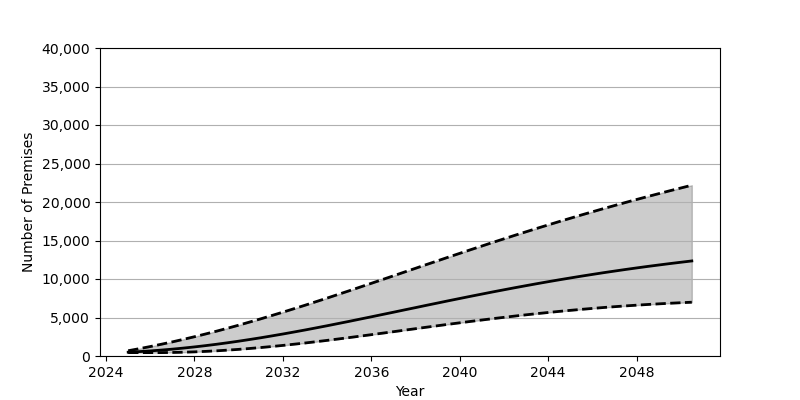

Source data for this figure (header and first rows):
Date, Low, Base, High
2025-01-01, 439.0, 495.0, 684.0
2025-07-01, 439.0, 570.0, 948.0
2026-01-01, 439.0, 660.0, 1228
2026-07-01, 441.0, 767.0, 1524
2027-01-01, 458.0, 889.0, 1835
2027-07-01, 491.0, 1026, 2161
2028-01-01, 538.0, 1179, 2503
2028-07-01, 599.0, 1345, 2858
2029-01-01, 674.0, 1525, 3227
2029-07-01, 763.0, 1718, 3609
2030-01-01, 863.0, 1924, 4004
2030-07-01, 976.0, 2141, 4411
2031-01-01, 1099, 2369, 4828
2031-07-01, 1233, 2608, 5256
2032-01-01, 1376, 2856, 5693
2032-07-01, 1529, 3113, 6140
2033-01-01, 1688, 3378, 6593
2033-07-01, 1856, 3650, 7055
2034-01-01, 2029, 3929, 7522
2034-07-01, 2208, 4213, 7995
2035-01-01, 2392, 4501, 8473
2035-07-01, 2580, 4794, 8954
2036-01-01, 2770, 5089, 9439
2036-07-01, 2963, 5387, 9925
2037-01-01, 3157, 5686, 10414
2037-07-01, 3352, 5986, 10903
2038-01-01, 3547, 6285, 11392
2038-07-01, 3741, 6584, 11880
2039-01-01, 3933, 6881, 12366
2039-07-01, 4123, 7177, 12850
2040-01-01, 4311, 7469, 13332
2040-07-01, 4495, 7758, 13810
2041-01-01, 4675, 8043, 14284
2041-07-01, 4852, 8324, 14754
2042-01-01, 5022, 8600, 15219
2042-07-01, 5188, 8870, 15679
2043-01-01, 5349, 9135, 16133
2043-07-01, 5503, 9394, 16581
2044-01-01, 5651, 9648, 17023
2044-07-01, 5793, 9894, 17459
2045-01-01, 5928, 10135, 17889
2045-07-01, 6057, 10368, 18312
2046-01-01, 6179, 10595, 18728
2046-07-01, 6295, 10816, 19138
2047-01-01, 6404, 11029, 19540
2047-07-01, 6506, 11236, 19936
2048-01-01, 6601, 11437, 20326
2048-07-01, 6690, 11631, 20709
2049-01-01, 6773, 11818, 21085
2049-07-01, 6849, 11999, 21456
2050-01-01, 6920, 12175, 21820
2050-07-01, 6984, 12344, 22178
